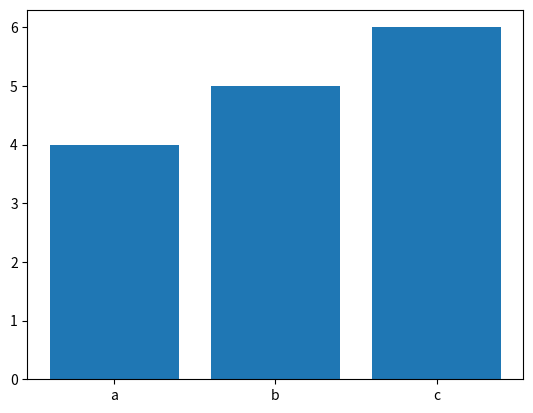

Recreate this plot in Python.
import matplotlib.pyplot as plt

y = [4,5,6]
names = ['a','b','c']
plt.xticks([0,1,2], names)
plt.bar(range(len(y)),y)
plt.show()
